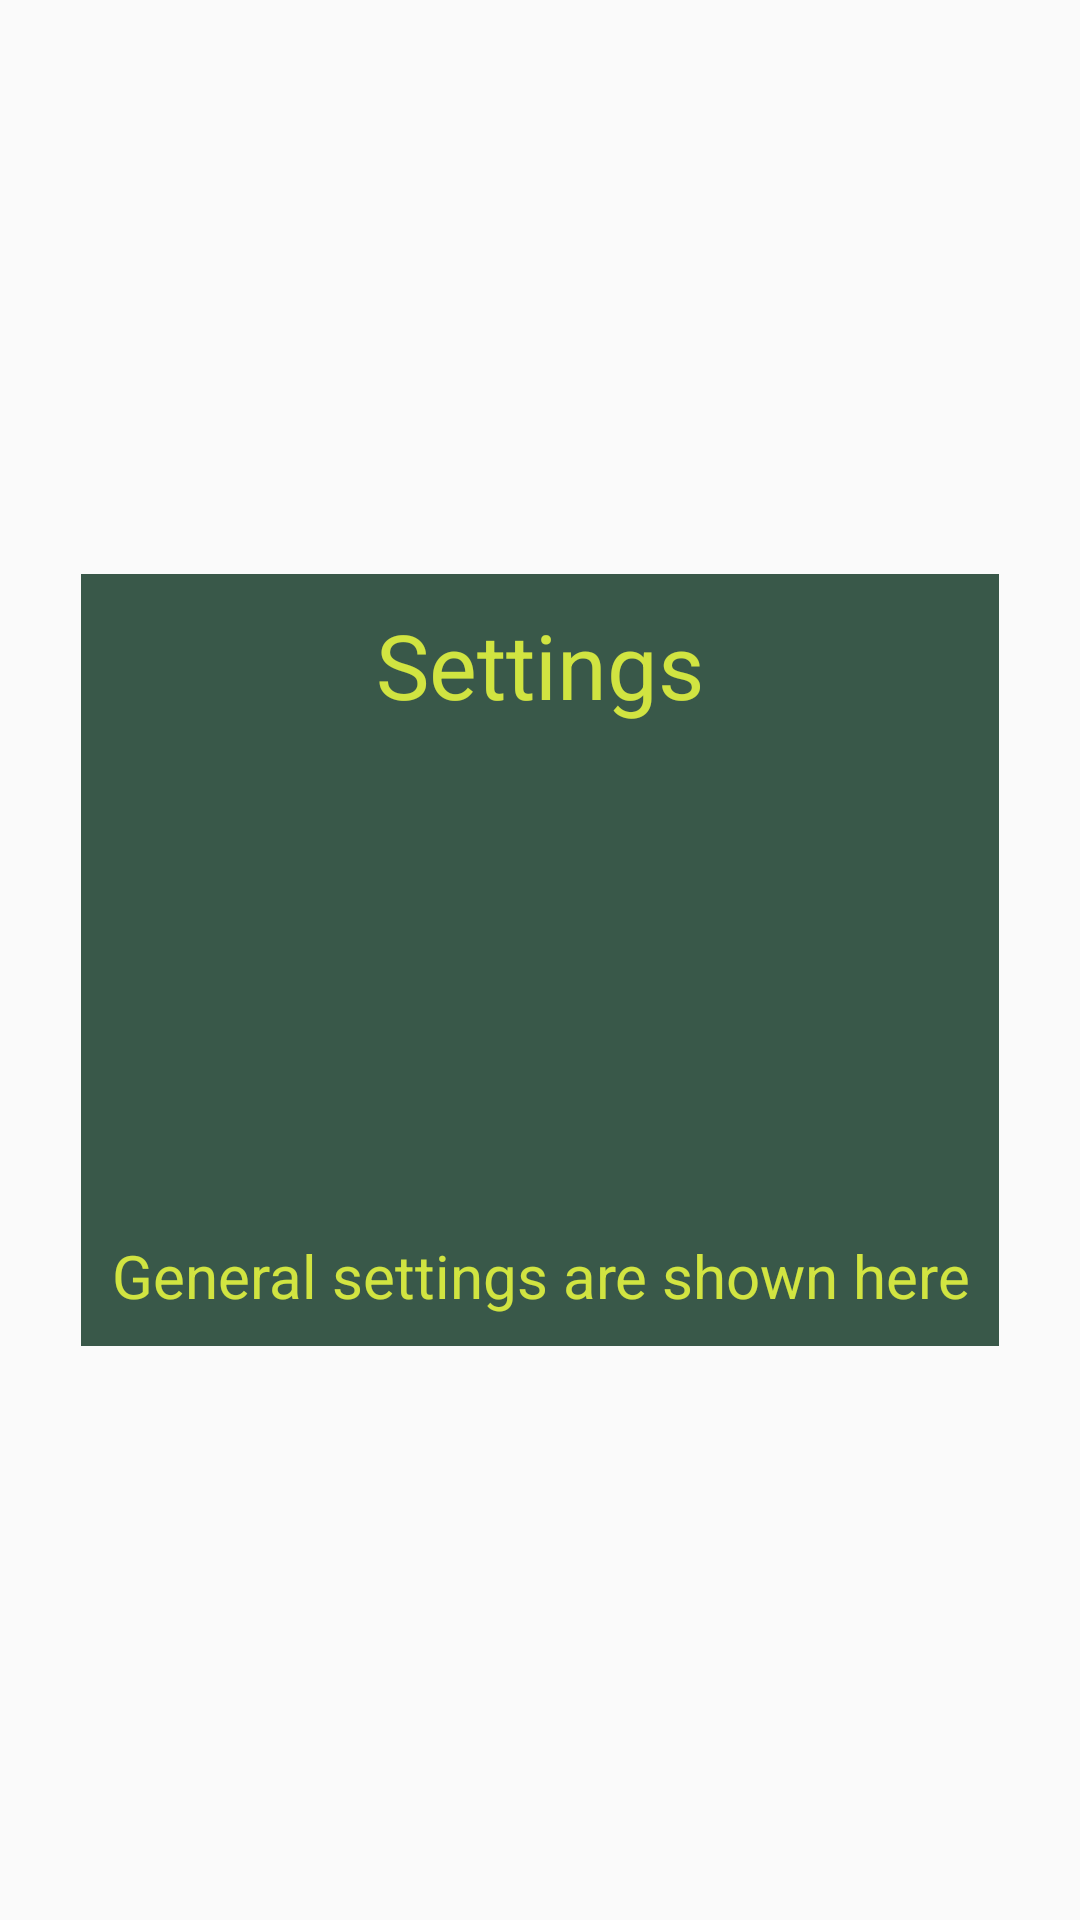

Layout XML and referenced resources for this Android screen:
<!-- AndroidManifest.xml: application theme AppTheme -->
<!-- res/layout/fragment_settings.xml -->
<?xml version="1.0" encoding="utf-8"?>
<FrameLayout xmlns:android="http://schemas.android.com/apk/res/android"
    xmlns:tools="http://schemas.android.com/tools"
    android:layout_width="match_parent"
    android:layout_height="match_parent"
    tools:context=".SettingsFragment">

    <LinearLayout xmlns:android="http://schemas.android.com/apk/res/android"
        xmlns:tools="http://schemas.android.com/tools"
        android:id="@+id/tvEmpty"
        android:layout_width="wrap_content"
        android:layout_height="wrap_content"
        android:orientation="vertical"
        android:layout_gravity="center"
        android:gravity="center"
        android:background="@color/dark_slate_grey"

        android:padding="10dp">

        <TextView
            android:layout_width="wrap_content"
            android:layout_height="wrap_content"
            android:text="Settings"
            android:textSize="30sp"
            android:textColor="@color/grey"/>

        <ImageView
            android:layout_width="150dp"
            android:layout_height="150dp"
            android:layout_marginTop="10dp"
            android:layout_marginBottom="10dp"
            android:src="@drawable/settings"/>

        <TextView
            android:layout_width="wrap_content"
            android:layout_height="wrap_content"
            android:text="General settings are shown here"
            android:textSize="20sp"
            android:textColor="@color/grey"
            android:textAlignment="center"/>

    </LinearLayout>


</FrameLayout>
<!-- resources referenced by this layout -->
<resources>
  <color name="dark_slate_grey">#395849</color>
  <color name="grey">#d1e441</color>
  <style name="AppTheme" parent="Theme.AppCompat.Light.NoActionBar">
          
          <item name="colorPrimary">@color/green_400</item>
          <item name="colorPrimaryDark">@color/colorPrimaryDark</item>
          <item name="colorAccent">@color/colorAccent</item>
      </style>
  <color name="green_400">#66bb6a</color>
  <color name="colorPrimaryDark">#fc850f</color>
  <color name="colorAccent">#d1e441</color>
</resources>
